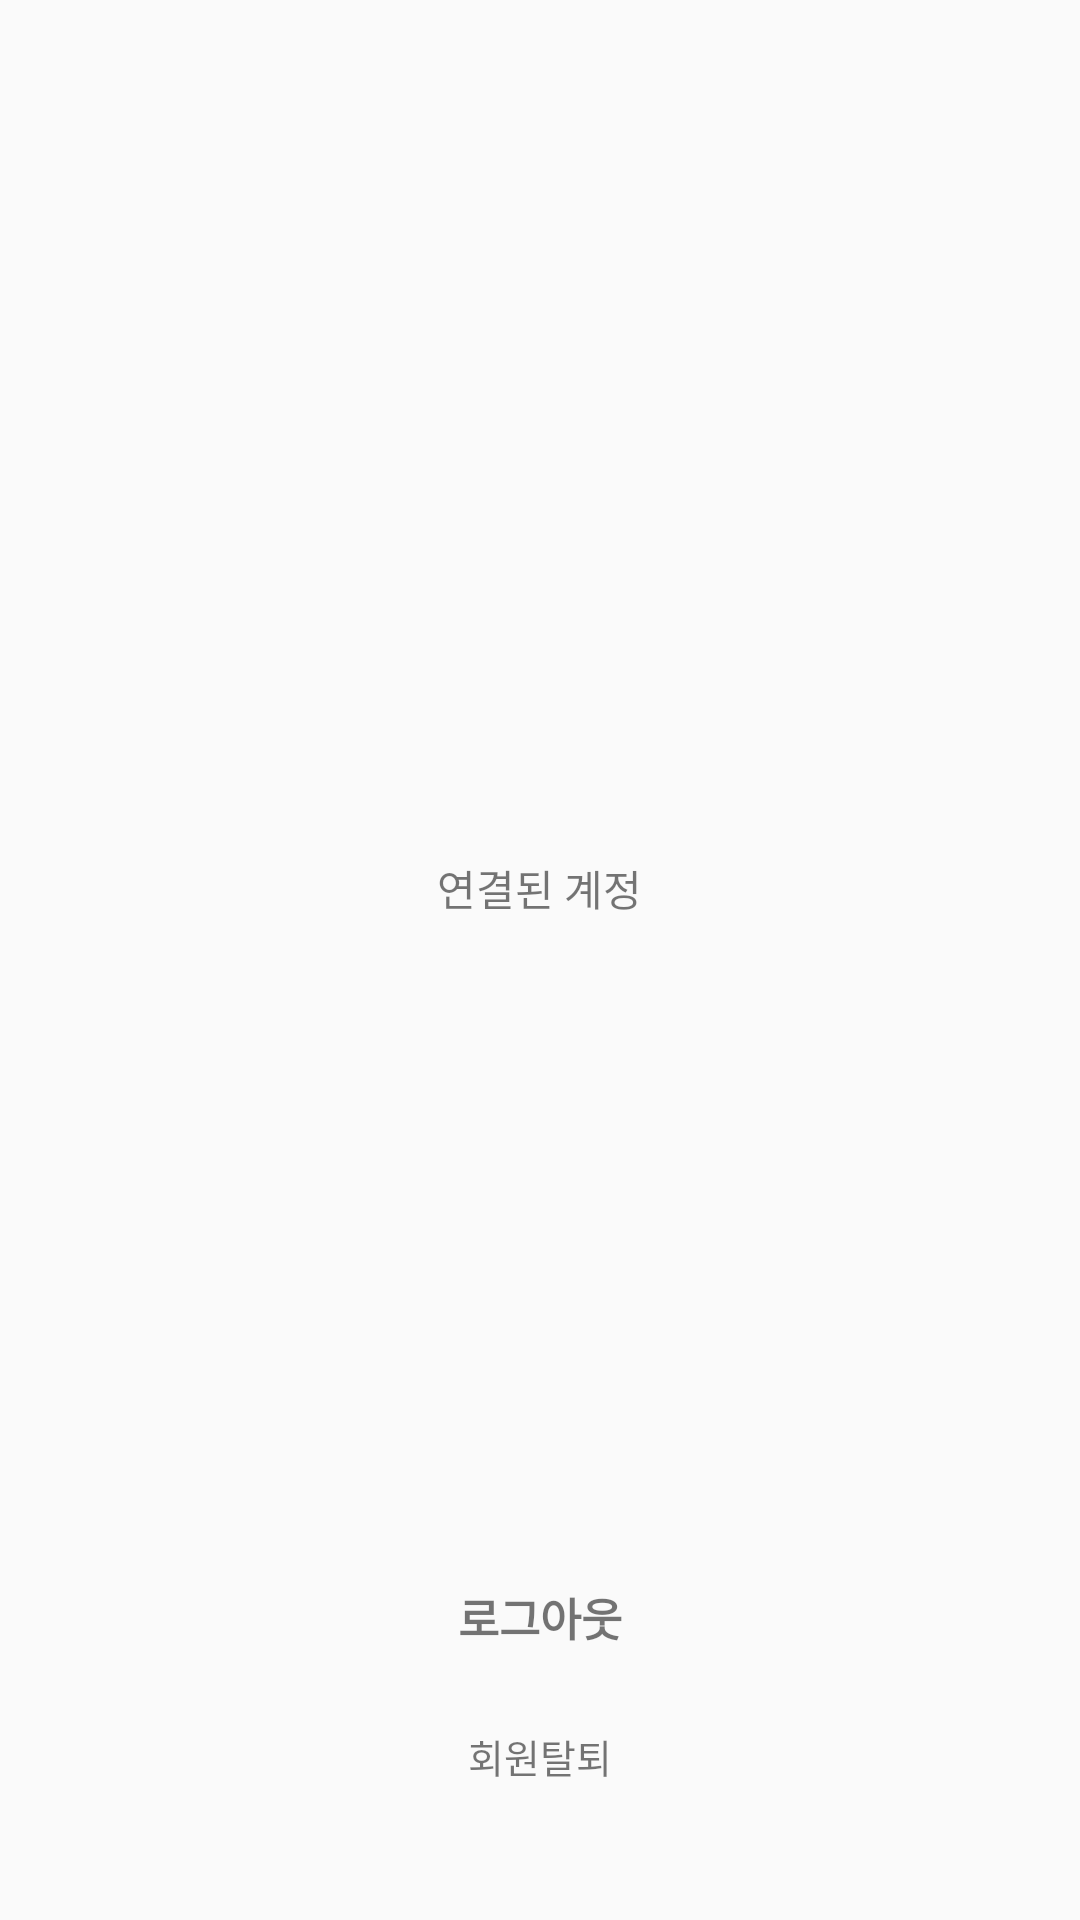

Layout XML and referenced resources for this Android screen:
<!-- AndroidManifest.xml: application theme AppTheme -->
<!-- res/layout/fragment_sub3_profile.xml -->
<?xml version="1.0" encoding="utf-8"?>
<FrameLayout xmlns:android="http://schemas.android.com/apk/res/android"
    xmlns:tools="http://schemas.android.com/tools"
    android:layout_width="match_parent"
    android:layout_height="match_parent"
    tools:context="com.example.msg_b.checkmate.mainFragment.profileFragment.Sub3ProfileFragment">


    <RelativeLayout
        android:layout_width="match_parent"
        android:layout_height="match_parent">

        <TextView
            android:id="@+id/Tv_logout"
            android:layout_width="match_parent"
            android:layout_height="wrap_content"
            android:layout_alignParentBottom="true"
            android:layout_alignParentStart="true"
            android:layout_marginBottom="90dp"
            android:gravity="center"
            android:text="로그아웃"
            android:textSize="15dp"
            android:textStyle="bold" />


        <TextView
            android:id="@+id/Tv_unregister"
            android:layout_width="match_parent"
            android:layout_height="wrap_content"
            android:layout_alignParentBottom="true"
            android:layout_alignParentStart="true"
            android:layout_gravity="bottom"
            android:layout_marginBottom="45dp"
            android:gravity="center"
            android:text="회원탈퇴"
            android:textSize="13dp"/>

        <TextView
            android:id="@+id/textView11"
            android:layout_width="wrap_content"
            android:layout_height="wrap_content"
            android:layout_above="@+id/Tv_type"
            android:layout_centerHorizontal="true"
            android:text="연결된 계정" />

        <TextView
            android:id="@+id/Tv_type"
            android:layout_width="wrap_content"
            android:layout_height="wrap_content"
            android:layout_centerInParent="true"
            android:text=" "
            android:textSize="20dp"
            android:textStyle="italic"/>


    </RelativeLayout>
</FrameLayout>
<!-- resources referenced by this layout -->
<resources>
  <style name="AppTheme" parent="Base.Theme.AppCompat.Light.DarkActionBar">
          
          <item name="colorPrimary">@color/colorPrimary</item>
          <item name="colorPrimaryDark">@color/colorPrimaryDark</item>
          <item name="colorAccent">@color/colorAccent</item>
          <item name="floatingActionButtonStyle">@style/Widget.Design.FloatingActionButton</item>
          
          
          
      </style>
  <color name="colorPrimary">#383838</color>
  <color name="colorPrimaryDark">#202021</color>
  <color name="colorAccent">#f04455</color>
</resources>
